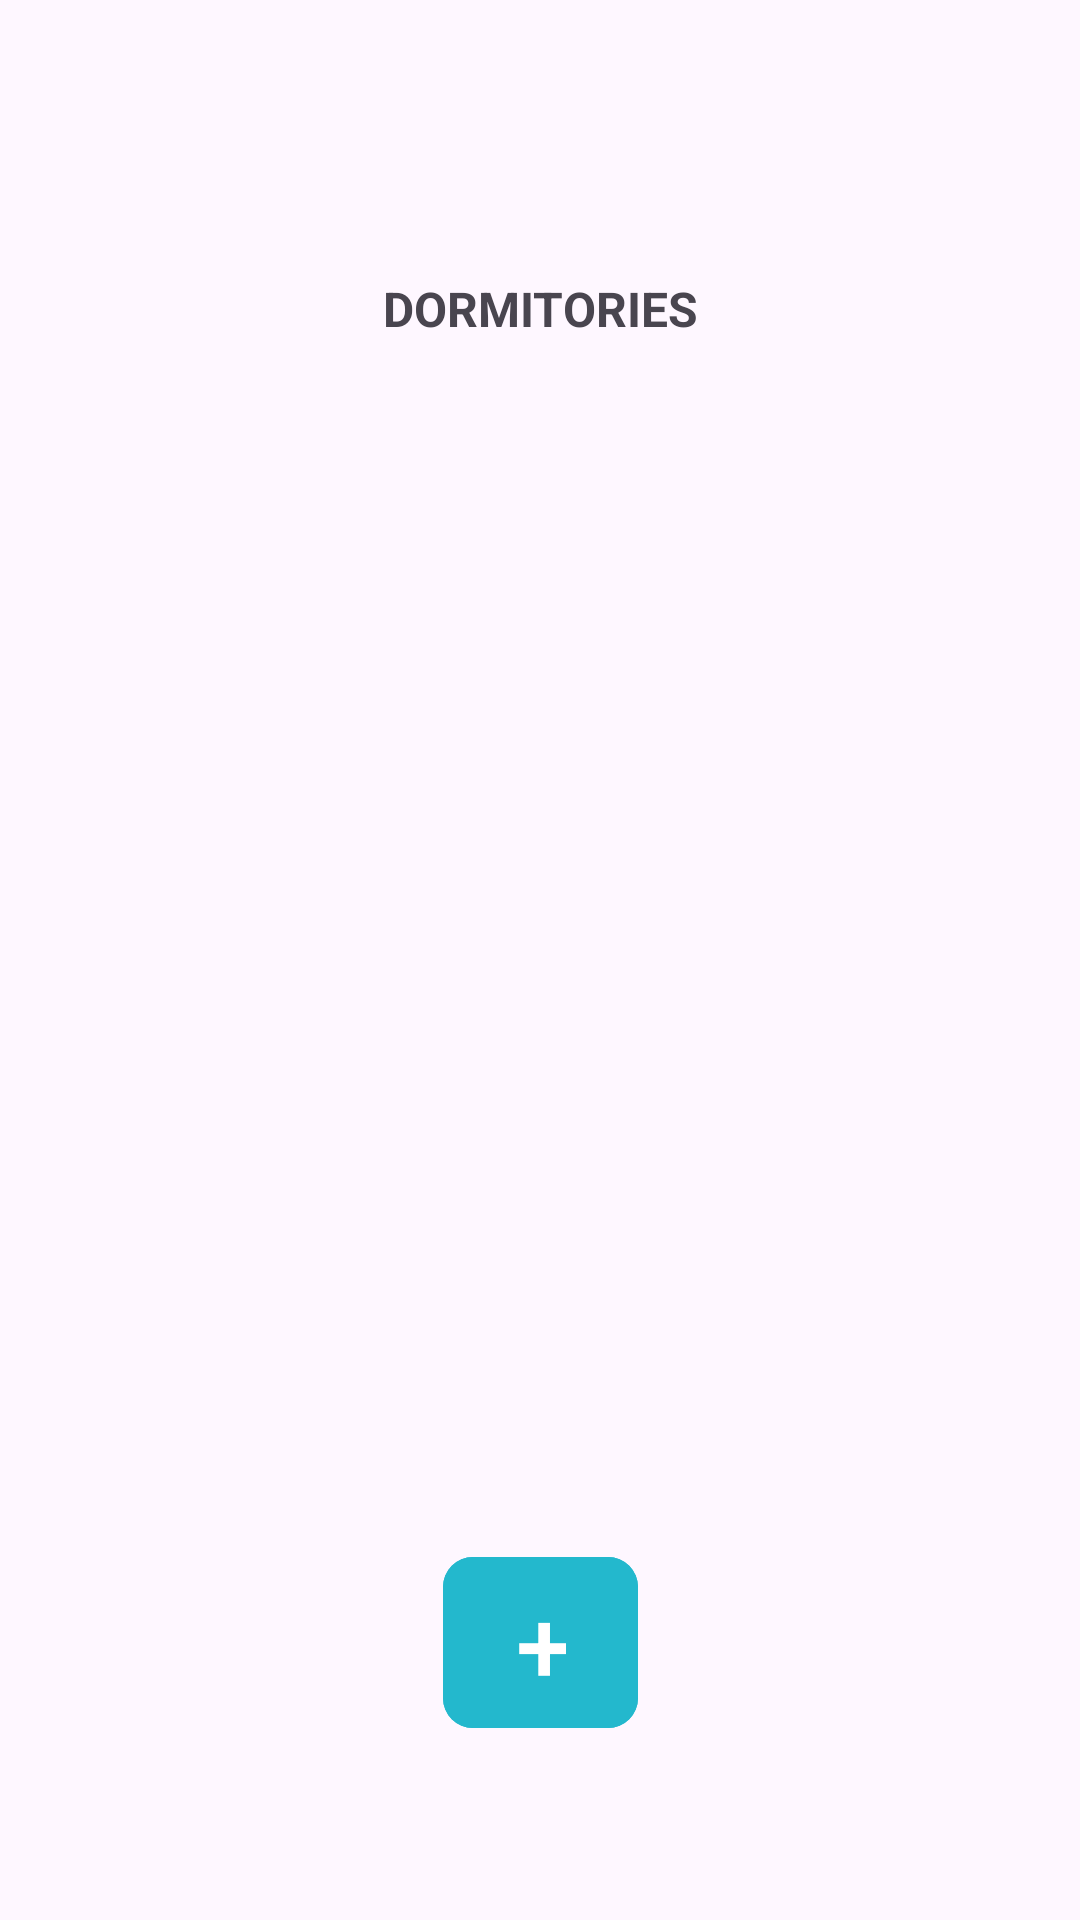

This screen was rendered from an Android layout file. Write that file and the resources it references.
<!-- AndroidManifest.xml: application theme Theme.DB_MDudash -->
<!-- res/layout/activity_dormitories.xml -->
<?xml version="1.0" encoding="utf-8"?>
<androidx.constraintlayout.widget.ConstraintLayout xmlns:android="http://schemas.android.com/apk/res/android"
    xmlns:app="http://schemas.android.com/apk/res-auto"
    xmlns:tools="http://schemas.android.com/tools"
    android:id="@+id/main"
    android:layout_width="match_parent"
    android:layout_height="match_parent"
    tools:context=".DormitoriesActivity">

    <com.google.android.material.button.MaterialButton
        android:id="@+id/addDorm"
        android:layout_width="65dp"
        android:layout_height="65dp"
        android:layout_marginBottom="60dp"
        android:backgroundTint="#23B8CD"
        android:text="@string/plus"
        android:textAllCaps="true"
        android:textSize="34sp"
        app:cornerRadius="10dp"
        app:layout_constraintBottom_toBottomOf="parent"
        app:layout_constraintEnd_toEndOf="parent"
        app:layout_constraintStart_toStartOf="parent" />

    <TextView
        android:id="@+id/textView2"
        android:layout_width="wrap_content"
        android:layout_height="wrap_content"
        android:layout_marginTop="92dp"
        android:text="@string/dormList"
        android:textAllCaps="true"
        android:textSize="16sp"
        android:textStyle="bold"
        app:layout_constraintEnd_toEndOf="parent"
        app:layout_constraintStart_toStartOf="parent"
        app:layout_constraintTop_toTopOf="parent" />

    <ListView
        android:id="@+id/dormitoryList"
        android:layout_width="344dp"
        android:layout_height="455dp"
        app:layout_constraintBottom_toTopOf="@+id/addDorm"
        app:layout_constraintEnd_toEndOf="parent"
        app:layout_constraintStart_toStartOf="parent"
        app:layout_constraintTop_toBottomOf="@+id/textView2" />

</androidx.constraintlayout.widget.ConstraintLayout>
<!-- resources referenced by this layout -->
<resources>
  <string name="dormList">Dormitories</string>
  <string name="plus">+</string>
  <style name="Theme.DB_MDudash" parent="Base.Theme.DB_MDudash" />
  <style name="Base.Theme.DB_MDudash" parent="Theme.Material3.DayNight.NoActionBar">
          
          
      </style>
</resources>
